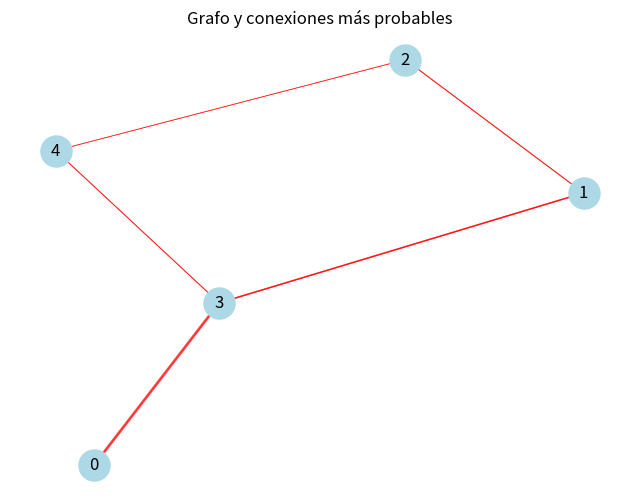

This chart was generated by the following Python code:
#Mario Alberto Ponce Vazquez_20310317_6E_Inteligencia Artificial

#Enfoque: Busqueda en grafos
#Aprendizaje por refuerzo
#Tema: Q Learning

import numpy as np
import networkx as nx
import matplotlib.pyplot as plt

# Generar un grafo aleatorio utilizando la biblioteca Networkx
num_nodes = 5
graph = nx.erdos_renyi_graph(num_nodes, 0.5)

# Convertir el grafo en una matriz de adyacencia
adj_matrix = nx.adjacency_matrix(graph).todense()

# Definir las recompensas asociadas a cada acción
rewards = np.random.randint(-10, 10, size=(num_nodes, num_nodes))
np.fill_diagonal(rewards, 0)

# Inicializar la matriz Q con valores arbitrarios
Q = np.zeros_like(adj_matrix, dtype=float)

# Definir los hiperparámetros
learning_rate = 0.8
discount_factor = 0.9
num_episodes = 100

# Ejecutar el algoritmo Q-Learning
for episode in range(num_episodes):
    current_state = np.random.randint(0, num_nodes)
    while True:
        # Elegir una acción basada en el valor de Q y una política epsilon-greedy
        epsilon = 0.3
        if np.random.uniform(0, 1) < epsilon:
            action = np.random.choice(np.where(adj_matrix[current_state] == 1)[0])
        else:
            action = np.argmax(Q[current_state])

        # Actualizar el valor de Q
        next_state = action
        Q[current_state, action] = (1 - learning_rate) * Q[current_state, action] + \
                                   learning_rate * (rewards[current_state, action] + \
                                                    discount_factor * np.max(Q[next_state]))

        # Mover al siguiente estado
        current_state = next_state
        if current_state == 3:  # Estado objetivo es el estado 3
            break

# Imprimir la matriz Q resultante
print("Matriz Q resultante:")
print(Q)

# Visualizar el grafo y las conexiones más probables según los valores de Q
plt.figure(figsize=(8, 6))
pos = nx.spring_layout(graph)
nx.draw_networkx_nodes(graph, pos, node_color='lightblue', node_size=500)
nx.draw_networkx_labels(graph, pos, font_color='black')
for i in range(num_nodes):
    for j in range(num_nodes):
        if adj_matrix[i, j] == 1:
            prob = Q[i, j] / np.sum(Q[i])  # Calcular la probabilidad de elegir esa conexión
            nx.draw_networkx_edges(graph, pos, edgelist=[(i, j)], width=prob * 2, alpha=0.7, edge_color='red')
plt.axis('off')
plt.title('Grafo y conexiones más probables')
plt.show()
